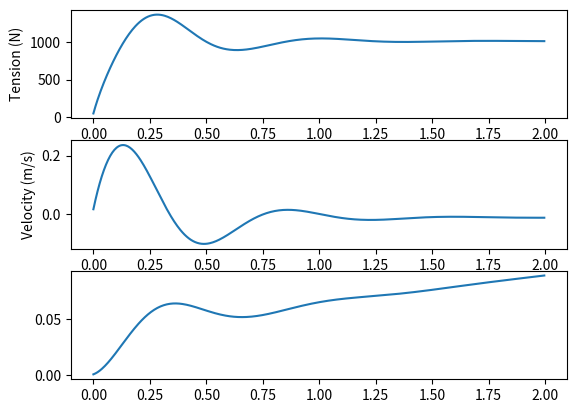

Source code (Python):
# BME355 Assignment 1, Question 1

# b) Simulate this oscillator using Euler’s method, with a time step of 0.05s, for 10s. \
# Plot the state vs. time. Write all the code from scratch using Numpy.

import numpy as np
import matplotlib.pyplot as plt

a, b = 1000, 1
alpha = 20000
p0 = 2000
g = 9.807
m = 220


def f(x):
    return np.array([
        alpha * (x[1] + b*(p0-x[0])/(x[0]+a)),
        g-x[0]/m,
        x[1]
    ])


def expl_trap():
    dt = 0.0046425
    time = np.arange(0, 2, dt)
    x = np.array([0, 0, 0])
    x_trajectory = []
    for t in time:  
        xa = x + dt * f(x)
        xb = xa + dt * f(xa)
        x = x + 0.5 * dt * f(xa +xb)
        x_trajectory.append(x)
    x_trajectory = np.array(x_trajectory)
    plt.subplot(3, 1, 1)
    plt.plot(time, x_trajectory[:, 0])
    plt.ylabel('Tension (N)')
    plt.subplot(3,1,2)
    plt.plot(time, x_trajectory[:, 1])
    plt.ylabel('Velocity (m/s)')
    plt.subplot(3,1,3)
    plt.plot(time,x_trajectory[:, 2])
    plt.show()


expl_trap()
